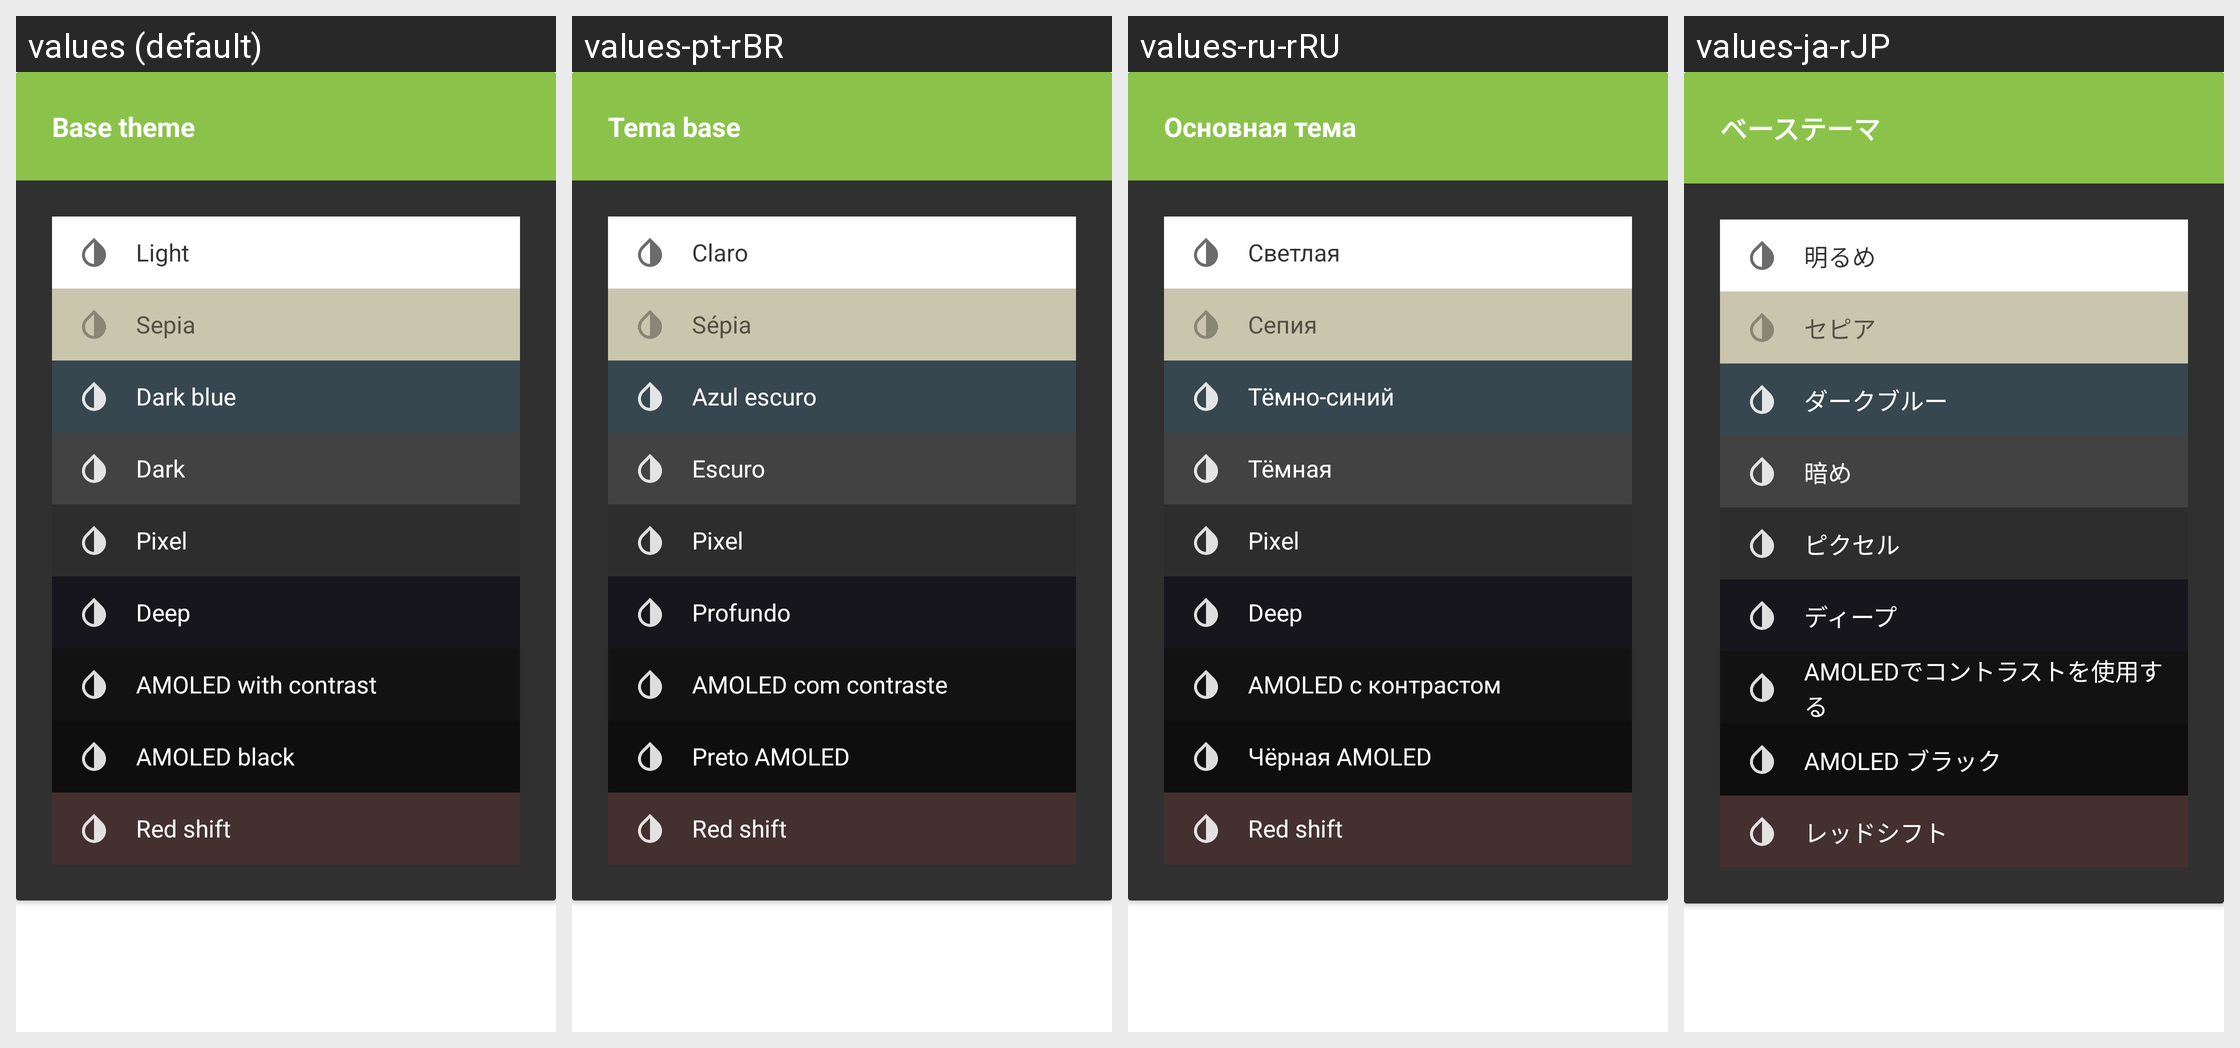

Strings drawn on this Android screen and how each of the app's shown locales translates them:
Android screen res/layout/choosethemesmall.xml rendered under 4 locales, left to right: values (default), values-pt-rBR, values-ru-rRU, values-ja-rJP. Device: Nexus 5 (rendered at 1080×1920; each locale shown at half size, 540×960, under a caption strip naming it); theme yellow_dark.
Other locales in the repository, not shown: values-af-rZA, values-ar-rSA, values-ca-rES, values-cs-rCZ, values-da-rDK, values-de-rDE, values-el-rGR, values-en-rGB, values-eo-rUY, values-es-rES, values-fi-rFI, values-fil-rPH, values-fr-rFR, values-ga-rIE, values-gl-rES, values-hr-rHR, values-hu-rHU, values-in-rID, values-it-rIT, values-iw-rIL, values-lv-rLV, values-nl-rNL, values-no-rNO, values-pl-rPL, values-pt-rPT, values-ro-rRO, values-sq-rAL, values-sr-rSP, values-sv-rSE, values-tr-rTR, values-uk-rUA, values-vi-rVN, values-zh-rCN, values-zh-rTW.
Strings drawn on this screen, with the default value and each locale's value (text and hints the layout hard-codes, and strings that could not be matched under every locale, appear in the picture but are not listed):

theme_base
  values: Base theme
  values-pt-rBR: Tema base
  values-ru-rRU: Основная тема
  values-ja-rJP: ベーステーマ

theme_light
  values: Light
  values-pt-rBR: Claro
  values-ru-rRU: Светлая
  values-ja-rJP: 明るめ

theme_sepia
  values: Sepia
  values-pt-rBR: Sépia
  values-ru-rRU: Сепия
  values-ja-rJP: セピア

theme_dark_blue
  values: Dark blue
  values-pt-rBR: Azul escuro
  values-ru-rRU: Тёмно-синий
  values-ja-rJP: ダークブルー

theme_dark
  values: Dark
  values-pt-rBR: Escuro
  values-ru-rRU: Тёмная
  values-ja-rJP: 暗め

theme_pixel
  values: Pixel
  values-pt-rBR: Pixel
  values-ru-rRU: Pixel
  values-ja-rJP: ピクセル

theme_deep
  values: Deep
  values-pt-rBR: Profundo
  values-ru-rRU: Deep
  values-ja-rJP: ディープ

theme_amoled_contrast
  values: AMOLED with contrast
  values-pt-rBR: AMOLED com contraste
  values-ru-rRU: AMOLED с контрастом
  values-ja-rJP: AMOLEDでコントラストを使用する

theme_black
  values: AMOLED black
  values-pt-rBR: Preto AMOLED
  values-ru-rRU: Чёрная AMOLED
  values-ja-rJP: AMOLED ブラック

theme_red_shift
  values: Red shift
  values-pt-rBR: Red shift
  values-ru-rRU: Red shift
  values-ja-rJP: レッドシフト
